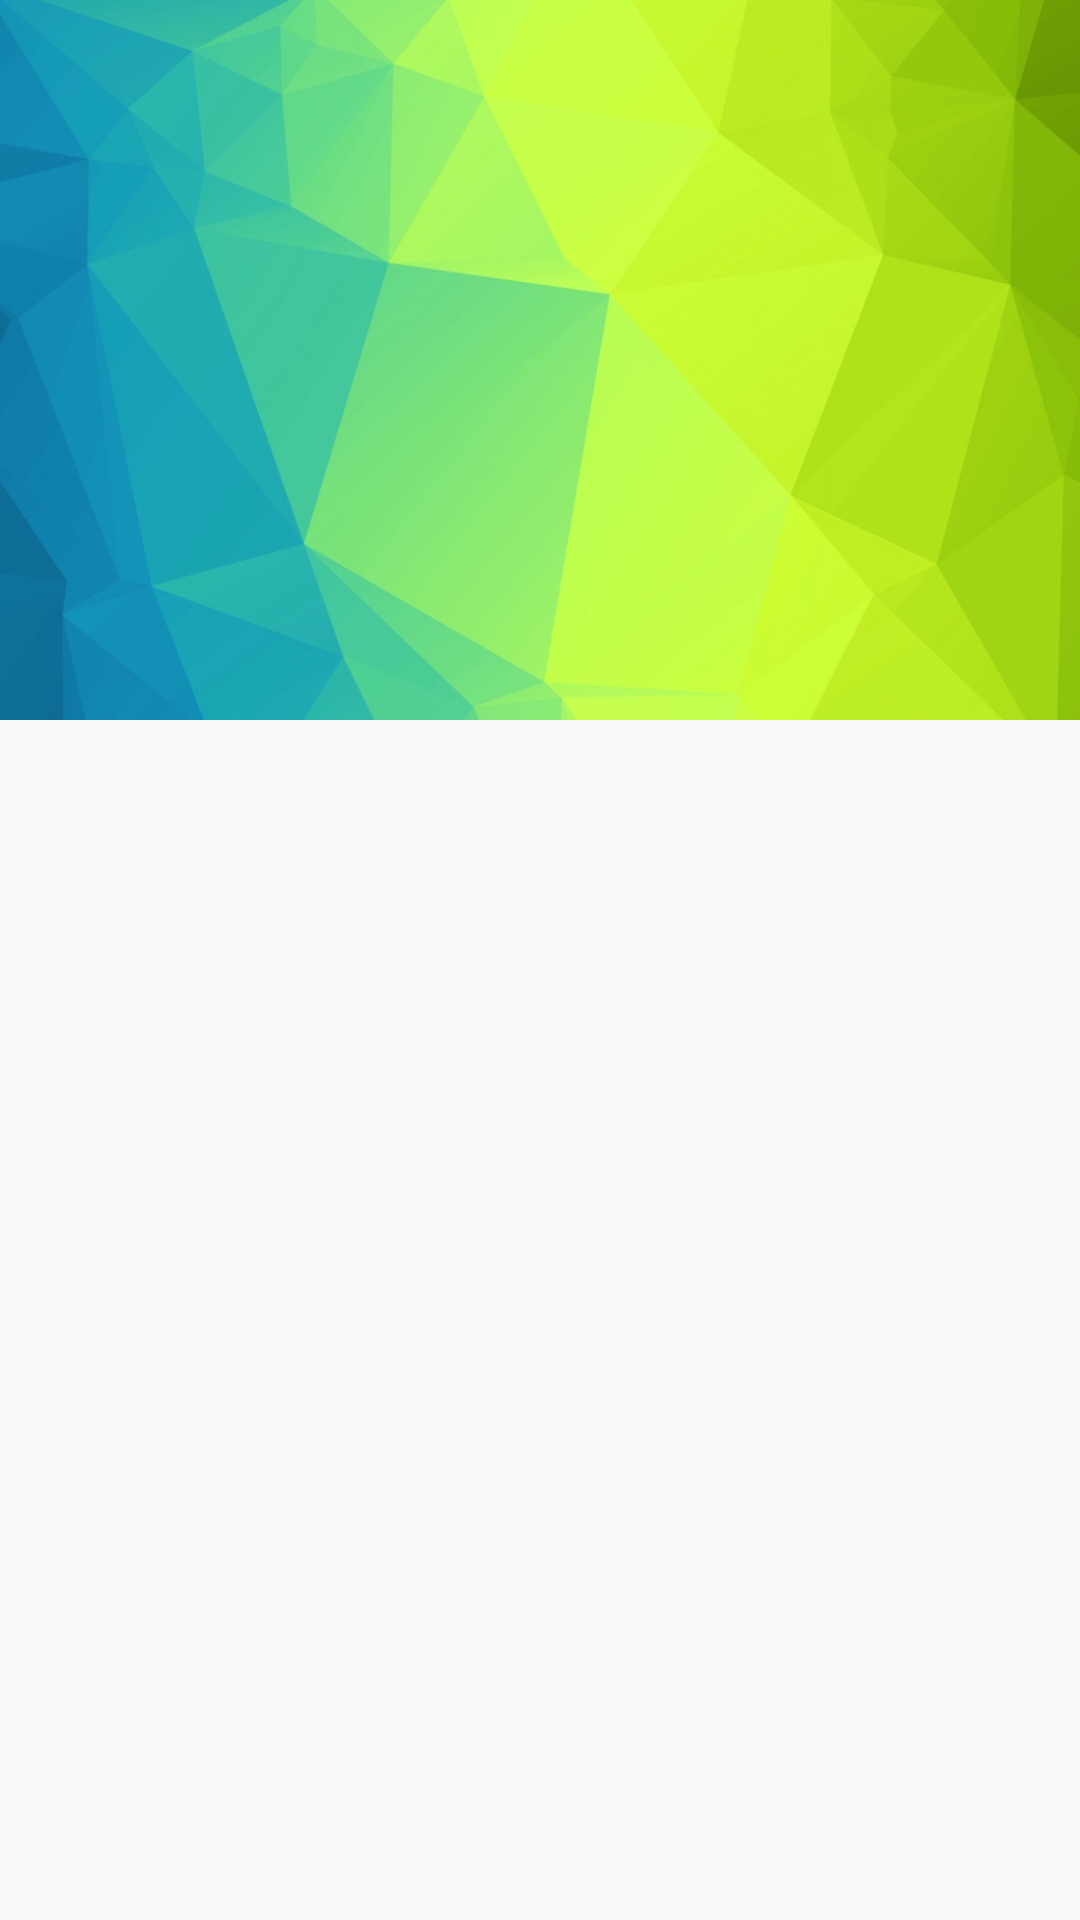

Here is an Android app screen rendered from its layout file. Give the layout XML and the strings, colors and styles it references.
<!-- AndroidManifest.xml: application theme AppTheme -->
<!-- res/layout/nav_header.xml -->
<?xml version="1.0" encoding="utf-8"?>
<LinearLayout xmlns:android="http://schemas.android.com/apk/res/android"
              android:orientation="vertical"
              android:layout_width="match_parent"
              android:layout_height="match_parent">
    <ImageView
        android:id="@+id/ivHeader"
        android:layout_width="match_parent"
        android:layout_height="240dp"
        android:src="@drawable/header"
        android:scaleType="centerCrop"
        />
</LinearLayout>
<!-- resources referenced by this layout -->
<resources>
  <!-- drawable header: jpg bitmap (drawable, 33333 bytes) -->
  <style name="AppTheme" parent="Theme.AppCompat.Light.NoActionBar">
          
          <item name="colorPrimaryDark">@color/primary_dark</item>
          
          <item name="colorPrimary">@color/primary</item>
          
          <item name="colorAccent">@color/accent</item>
  
          <item name="android:windowTranslucentStatus">true</item>
  
          <item name="android:textViewStyle">@style/PledgeBaseTextView</item>
      </style>
  <color name="primary_dark">#462D42</color>
  <color name="primary">#462D42</color>
  <color name="accent">#F9CB40</color>
  <style name="PledgeBaseTextView" parent="android:Widget.TextView">
          <item name="android:autoLink">all</item>
          <item name="android:linksClickable">true</item>
      </style>
</resources>
